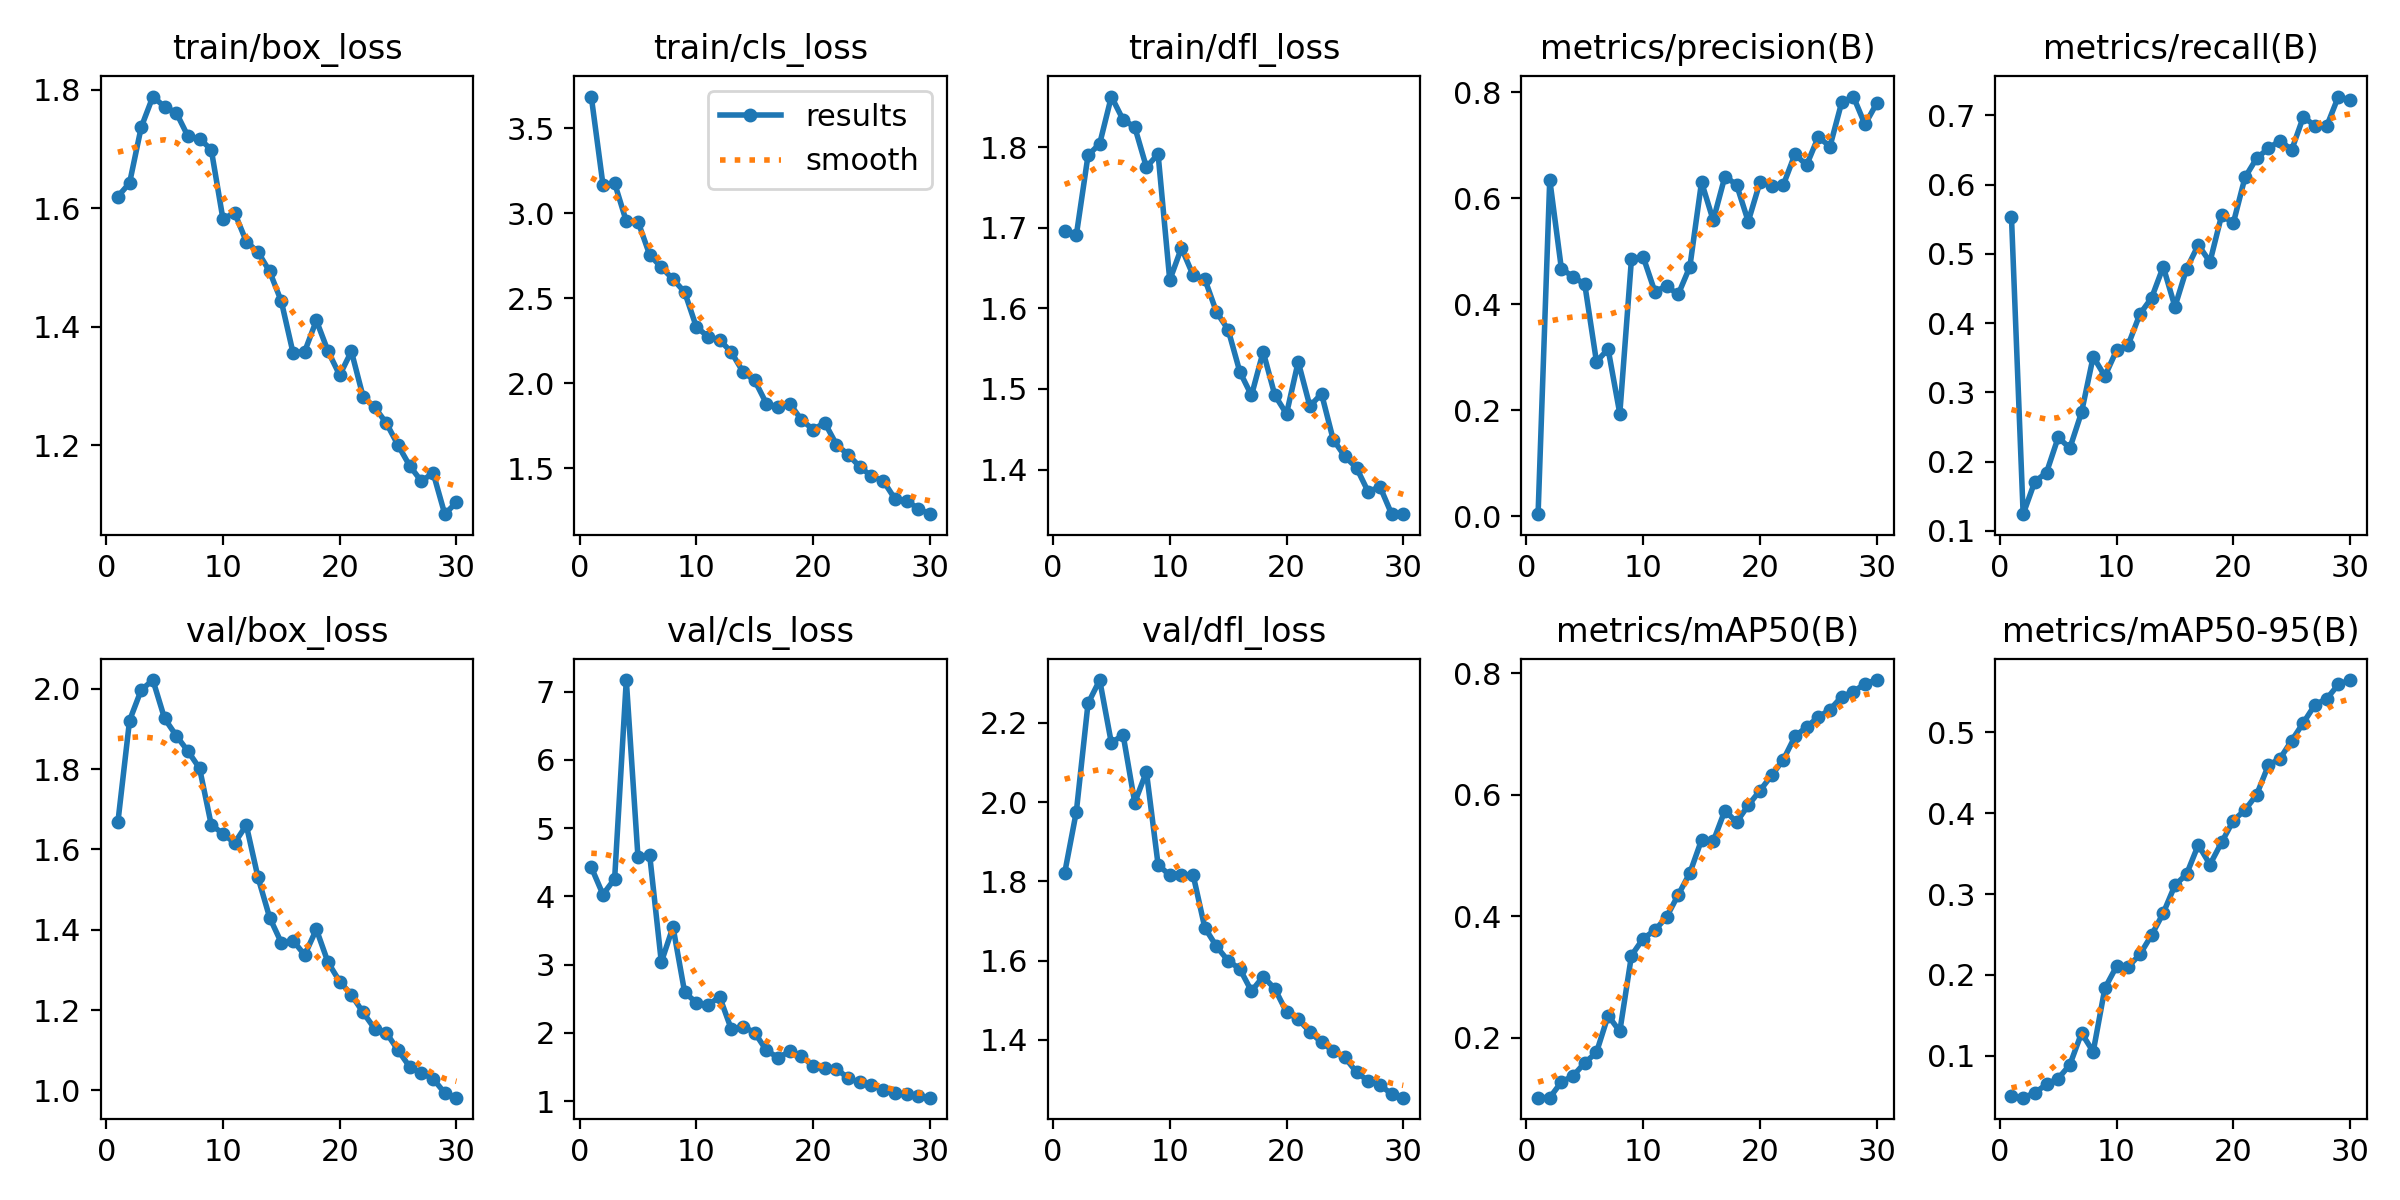

The table this chart was drawn from, first rows:
epoch, time, train/box_loss, train/cls_loss, train/dfl_loss, metrics/precision(B), metrics/recall(B), metrics/mAP50(B), metrics/mAP50-95(B), val/box_loss, val/cls_loss, val/dfl_loss, lr/pg0, lr/pg1, lr/pg2
1, 142.2, 1.62, 3.687, 1.697, 0.00353, 0.5531, 0.1014, 0.05046, 1.667, 4.429, 1.821, 0.000406, 0.000406, 0.000406
2, 281.5, 1.642, 3.168, 1.691, 0.6353, 0.124, 0.1014, 0.04827, 1.921, 4.029, 1.976, 0.0007955, 0.0007955, 0.0007955
3, 1644, 1.736, 3.177, 1.79, 0.4666, 0.171, 0.1272, 0.05411, 1.997, 4.257, 2.249, 0.001158, 0.001158, 0.001158
4, 1784, 1.788, 2.952, 1.804, 0.4523, 0.184, 0.1373, 0.06495, 2.022, 7.171, 2.308, 0.001126, 0.001126, 0.001126
5, 1922, 1.771, 2.951, 1.863, 0.4375, 0.2348, 0.1588, 0.07189, 1.926, 4.577, 2.149, 0.001085, 0.001085, 0.001085
6, 2060, 1.761, 2.755, 1.834, 0.2916, 0.2194, 0.1758, 0.08894, 1.883, 4.612, 2.171, 0.001044, 0.001044, 0.001044
7, 2197, 1.721, 2.682, 1.825, 0.3152, 0.271, 0.2366, 0.1282, 1.845, 3.038, 1.999, 0.001002, 0.001002, 0.001002
8, 2334, 1.717, 2.612, 1.775, 0.1934, 0.3515, 0.2105, 0.1051, 1.802, 3.553, 2.077, 0.0009612, 0.0009612, 0.0009612
9, 2470, 1.699, 2.535, 1.792, 0.4861, 0.3233, 0.3354, 0.1836, 1.661, 2.594, 1.842, 0.00092, 0.00092, 0.00092
10, 2607, 1.581, 2.33, 1.635, 0.4896, 0.3606, 0.3633, 0.2107, 1.639, 2.445, 1.815, 0.0008787, 0.0008787, 0.0008787
11, 2744, 1.592, 2.273, 1.675, 0.4238, 0.3687, 0.377, 0.2103, 1.616, 2.412, 1.817, 0.0008375, 0.0008375, 0.0008375
12, 2882, 1.544, 2.254, 1.641, 0.4344, 0.413, 0.3986, 0.2254, 1.661, 2.528, 1.817, 0.0007962, 0.0007962, 0.0007962
13, 3018, 1.526, 2.181, 1.636, 0.4185, 0.4363, 0.4351, 0.2493, 1.531, 2.052, 1.683, 0.000755, 0.000755, 0.000755
14, 3155, 1.493, 2.065, 1.595, 0.4708, 0.4814, 0.4712, 0.2765, 1.43, 2.094, 1.636, 0.0007137, 0.0007137, 0.0007137
15, 3291, 1.443, 2.015, 1.574, 0.6308, 0.4236, 0.5256, 0.311, 1.368, 2.005, 1.6, 0.0006725, 0.0006725, 0.0006725
16, 3430, 1.356, 1.879, 1.521, 0.5584, 0.4784, 0.5232, 0.3247, 1.373, 1.744, 1.579, 0.0006312, 0.0006312, 0.0006312
17, 3567, 1.358, 1.859, 1.492, 0.6411, 0.5128, 0.574, 0.3608, 1.337, 1.64, 1.523, 0.00059, 0.00059, 0.00059
18, 3705, 1.41, 1.88, 1.546, 0.626, 0.4884, 0.5549, 0.3365, 1.401, 1.729, 1.56, 0.0005487, 0.0005487, 0.0005487
19, 3841, 1.358, 1.784, 1.492, 0.5563, 0.5558, 0.5827, 0.3641, 1.319, 1.666, 1.529, 0.0005075, 0.0005075, 0.0005075
20, 3978, 1.318, 1.727, 1.469, 0.6301, 0.5445, 0.6069, 0.3909, 1.271, 1.509, 1.47, 0.0004662, 0.0004662, 0.0004662
21, 4115, 1.358, 1.766, 1.534, 0.6232, 0.6104, 0.632, 0.404, 1.238, 1.493, 1.453, 0.000425, 0.000425, 0.000425
22, 4251, 1.282, 1.638, 1.479, 0.6251, 0.638, 0.6575, 0.4229, 1.194, 1.477, 1.42, 0.0003837, 0.0003837, 0.0003837
23, 4387, 1.264, 1.579, 1.494, 0.6832, 0.6523, 0.696, 0.4592, 1.154, 1.336, 1.394, 0.0003425, 0.0003425, 0.0003425
24, 4522, 1.237, 1.508, 1.437, 0.6628, 0.6636, 0.7117, 0.4675, 1.143, 1.276, 1.372, 0.0003012, 0.0003012, 0.0003012
25, 4657, 1.2, 1.452, 1.416, 0.716, 0.6501, 0.728, 0.4899, 1.1, 1.233, 1.356, 0.00026, 0.00026, 0.00026
26, 4793, 1.165, 1.425, 1.402, 0.6979, 0.698, 0.7401, 0.5119, 1.058, 1.171, 1.318, 0.0002188, 0.0002188, 0.0002188
27, 4929, 1.139, 1.319, 1.372, 0.781, 0.6847, 0.7614, 0.5342, 1.043, 1.121, 1.296, 0.0001775, 0.0001775, 0.0001775
28, 5085, 1.153, 1.308, 1.379, 0.7923, 0.6844, 0.7695, 0.5415, 1.029, 1.101, 1.286, 0.0001363, 0.0001363, 0.0001363
29, 5230, 1.083, 1.261, 1.345, 0.7395, 0.7272, 0.783, 0.5593, 0.9936, 1.076, 1.264, 9.5e-05, 9.5e-05, 9.5e-05
30, 5420, 1.103, 1.228, 1.345, 0.7794, 0.722, 0.7889, 0.5647, 0.9821, 1.052, 1.254, 5.375e-05, 5.375e-05, 5.375e-05
